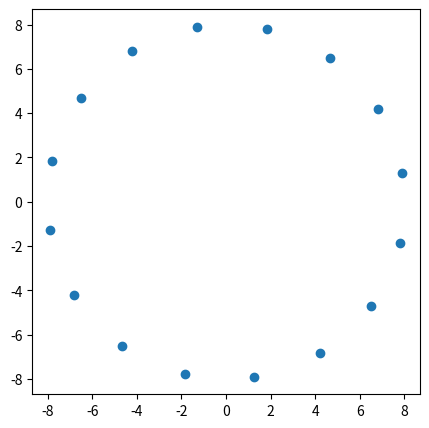
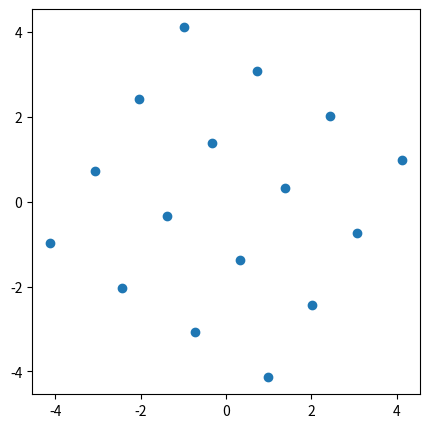
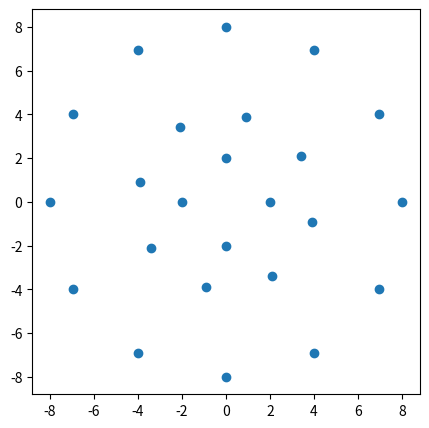
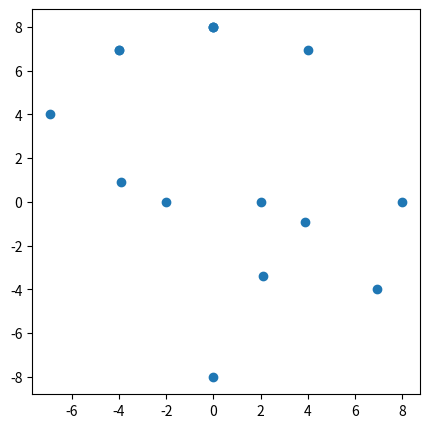

Generate these figures, in order, with matplotlib:
import numpy as np
import matplotlib.pyplot as plt
from PIL import Image

# === Parameters ===

# Signal to Noise Ratio (SNR), aka Bit Energy (Eb) to Noise Power (N0) in Decibel
EbN0_db = 10


# === Constellations ===

class Constellation:
    """
    Modulation Scheme Base Class
    ...

            Attributes:
            -----------
                name (string): Name of the modulation scheme
                symbols_num (int): Number of symbols for the modulation scheme
                symbol_bits (int): Bits per symbol
                symbols (complex array): Symbols on the I/Q plane

            Methods:
            -----------
                plot(): Plots the constellation from symbols

    """

    # Constructor
    def __init__(self, name, symbols_num):
        # Modulation Scheme Name
        self.name = name
        # Number of Symbols
        self.symbols_num = symbols_num
        # Bits per symbol
        self.symbol_bits = np.log2(symbols_num)
        # Uninitialized array to place symbols
        self.symbols = np.empty(symbols_num)
        # Initialize the default random generator
        self.rng = np.random.default_rng()

    # Plot constellation
    def plot(self):
        plt.figure(figsize=(5, 5))
        plt.scatter(self.symbols.real, self.symbols.imag)
        plt.show()

    # Generate Samples
    def sampleGenerator(self, samples_num):
        indexes = self.rng.integers(0, self.symbols_num, samples_num)
        samples = self.symbols[indexes]
        return samples


class PSK(Constellation):
    """
    PSK Modulation Scheme Class
    ...
            Inherits:
            -----------
                Constellation

            Attributes:
            -----------
                name (string): Name of the modulation scheme
                symbols_num (int): Number of symbols for the modulation scheme
                symbol_bits (int): Bits per symbol
                symbols (complex array): Symbols on the I/Q plane
                radius (int): PSK constellation radius
                angle_offset (int): Rotation offset for the constellation in degrees

            Methods:
            -----------
                plot(): Plots the constellation from symbols

    """

    def __init__(self, name, symbols_num, radius, angle_offset):
        # Call parent constructor
        super().__init__(name, symbols_num)
        # Symbol Ring Radius
        self.radius = radius
        # Constellation offset
        self.angle_offset = angle_offset
        # Symbols angles
        self.angles = np.arange(symbols_num) * 2 * np.pi / symbols_num + angle_offset
        # Symbols
        self.symbols = radius * np.exp(-1j * self.angles)


class APSK(Constellation):
    """
    APSK Modulation Scheme Class
    ...
            Inherits:
            -----------
                Constellation

            Attributes:
            -----------
                name (string): Name of the modulation scheme
                rings (int): Number of rings for the APSK constellation
                symbols_num (int array): Number of symbols on each APSK ring
                symbol_bits (int): Bits per symbol
                symbols (complex array): Symbols on the I/Q plane
                radii (int array): Radius for each APSK ring
                angle_offsets (int array): Rotation offsets in degrees for each APSK constellation ring

            Methods:
            -----------
                plot(): Plots the constellation from symbols

    """

    def __init__(self, name, rings, symbols_num, radii, angle_offsets):
        # Call parent constructor
        super().__init__(name, np.sum(symbols_num))
        # Number of rings
        self.rings = rings
        # Radii for symbol rings
        self.radii = radii
        # Angle offsets for symbol rings
        self.angle_offsets = angle_offsets
        # Symbol angles for each ring. It's a list of numpy arrays of variable length
        self.angles = []
        for ring in range(rings):
            self.angles.append(np.arange(symbols_num[ring]) * 2 * np.pi / symbols_num[ring] + angle_offsets[ring])
        # Symbols
        angles_concatenated = np.concatenate(self.angles)
        radii_expanded = np.concatenate([radii[ring] * np.ones(symbols_num[ring]) for ring in range(rings)])
        self.symbols = radii_expanded * np.exp(-1j * angles_concatenated)


class QAM(Constellation):
    """QAM Modulation Scheme Class"""

    def __init__(self, name, symbols_num, symbol_power, angle_offset):
        # Call parent constructor
        super().__init__(name, symbols_num)
        # Symbol Power
        self.symbol_power = symbol_power
        # Constellation offset
        self.angle_offset = angle_offset
        # # Symbols angles
        # self.angles = np.arange(symbols_num) * 2 * np.pi / symbols_num + angle_offset
        # # Symbols
        # self.symbols = symbol_power * np.exp(-1j * self.angles)
        n = np.arange(0, symbols_num)  # Sequential address from 0 to M-1 (1xM dimension)
        a = np.asarray([x ^ (x >> 1) for x in n])  # convert linear addresses to Gray code
        D = np.sqrt(symbols_num).astype(int)  # Dimension of K-Map - N x N matrix
        a = np.reshape(a, (D, D))  # NxN gray coded matrix
        oddRows = np.arange(start=1, stop=D, step=2)  # identify alternate rows
        nGray = np.reshape(a, (symbols_num))  # reshape to 1xM - Gray code walk on KMap
        inputGray = n
        (x, y) = np.divmod(inputGray, D)  # element-wise quotient and remainder
        Ax = 2 * x + 1 - D  # PAM Amplitudes 2d+1-D - real axis
        Ay = 2 * y + 1 - D  # PAM Amplitudes 2d+1-D - imag axis
        self.symbols = Ax + 1j * Ay
        # apply angle offset
        self.symbols = self.symbols * (np.cos(angle_offset) + 1j * np.sin(angle_offset))


def IQplot(samples):
    """
    Utility function to print I/Q samples
    :param samples: Complex I/Q samples to print
    """
    plt.figure(figsize=(5, 5))
    plt.scatter(samples.real, samples.imag)
    plt.show()


sixteenPSK = PSK("16-PSK", 16, 8, 45)
sixteenQAM = QAM("16-QAM", 16, 8, 45)
threeAPSK = APSK("SimpleAPSK", rings=3, symbols_num=[4, 8, 12], radii=[2, 4, 8], angle_offsets=[0, 45, 0])
print(sixteenPSK.symbols)
sixteenPSK.plot()
print(sixteenQAM.symbols)
sixteenQAM.plot()
print(threeAPSK.symbols)
threeAPSK.plot()

samplesAPSK = threeAPSK.sampleGenerator(15)
IQplot(samplesAPSK)
